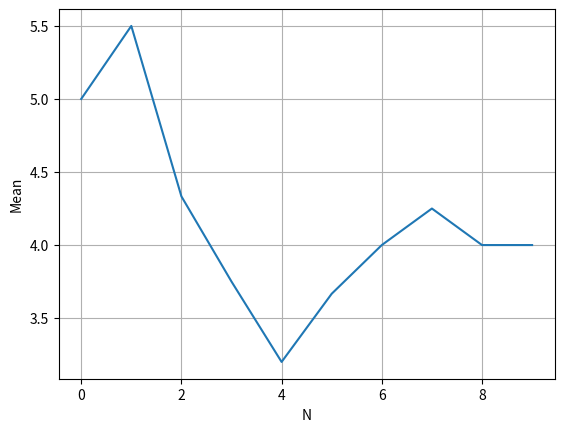
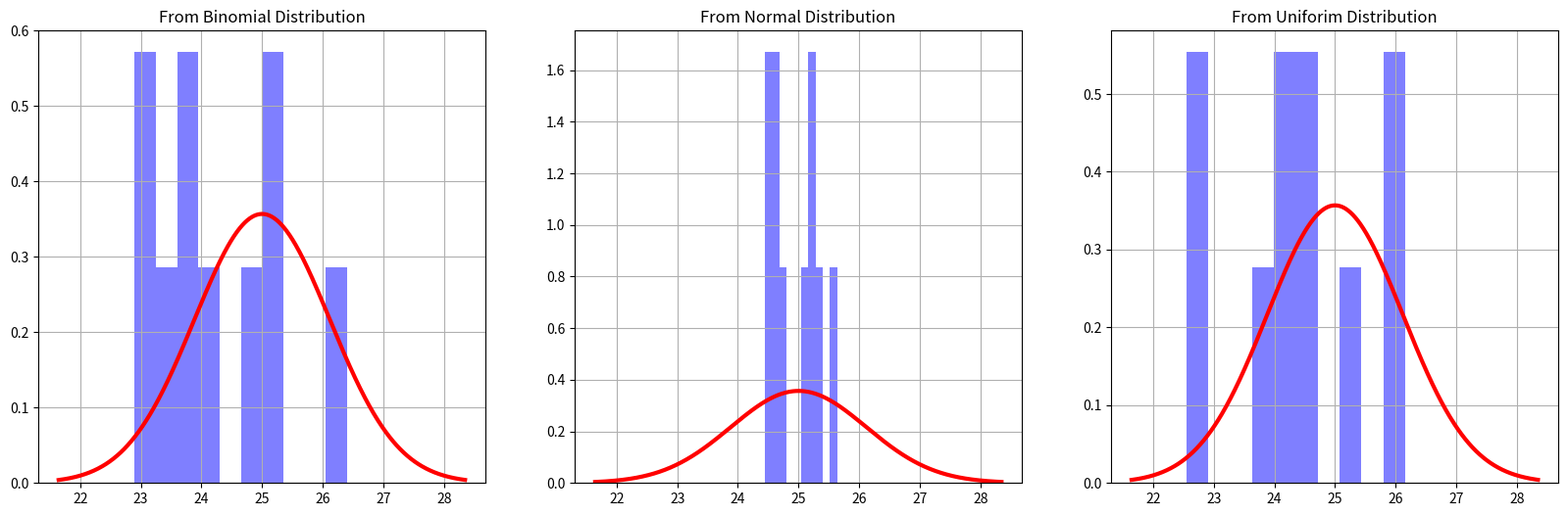

Reproduce these figures in Python, in order.
# 必要なモジュールの導入
import numpy as np
import matplotlib.pyplot as plt
import seaborn as sns
from scipy.stats import norm, binom

# matplotlibでグラフが描画されないとき，「#」を外してこちらを実行する
# %matplotlib inline

data1 = np.array([1,2,3,4,5,6,7,8,9,10])
data2 = np.array([10,9,8,7,6,5,4,3,2,1])
print(data1 * 2)
print(data1 ** 2)
print(data1 * data2)

data = np.array([1,2,3,4,5,6,7,8,9,10])
print(np.random.choice(data, 10, replace = True))
print(np.random.choice(data, 10, replace = False))

# コードを記述し，グラフを描いてみよ

# コードを記述し，グラフを描いてみよ

def cubic(x):
  return x**3

minus = lambda x: (- x)

print(cubic(3))
print(minus(-5))

# コードを記述し，確率を計算せよ


# 二項分布と正規分布の分布の様子がかけ離れたものでないか，グラフを描いて確認せよ


# 大数の法則

# 試行回数（ここを変化させてみる）
N = 10

# さいころ
dice = np.array([1,2,3,4,5,6])
counter = np.arange(1, N+1)

# さいころの目の和
throw = np.random.choice(dice, N).cumsum()
plt.plot(throw / counter)
plt.xlabel("N")
plt.ylabel("Mean")
plt.grid(True)

# 二項分布B(N,p)のNとpを設定（ここのNは大きい値に設定しなくてよい）
N, p = 50, .5

# 1回に抽出する標本の大きさを設定（このsizeを大きくするとそれぞれのヒストグラムの形状はどうなるか）
size = 10

# 標本平均をとる回数を設定（timesは何回標本平均をとるか→描画するヒストグラムのデータ数）
times = 10

# スタージェスの公式からくる，程よいとされるヒストグラムの階級数
# k = 1 + np.log2(times)

# 以下は自動的に計算される（中身を書き換えて遊んでもいいけど，触らなくても実験ができるように設計しています）

# 二項分布の平均mと標準偏差s→正規分布N(m,s^2)に従う標本と分布の様子が似てくるはず
m = N * p
s = (N * p * (1-p))**0.5

# 一様分布U(alpha,beta)の平均と分散の式からalpha,betaの値を求める
alpha, beta = m - s * (3.0 ** 0.5), m + s * (3.0 ** 0.5)

# 中心極限定理の主張する，標本平均の分布が近づくとされる正規分布の理論的な平均と標準偏差
mu = m
sigma = s / (size ** 0.5)

# 標本平均を収集する配列（まずは空列として用意）
bin_mean_array = np.array([])
norm_mean_array = np.array([])
uni_mean_array = np.array([])

# 二項分布に従うデータからsize個のデータを抽出し，標本平均をとる操作をtimes回行う
for i in range(times):
  cum_variables = np.random.binomial(N,p,size).cumsum() # B(N,p)に従う乱数をsize個取り出したものを配列にし，その累積和（cumsum）をとる
  bin_mean_array = np.append(bin_mean_array, cum_variables[-1] / size) # 上の累積和の結果をsizeで割り平均をとり，配列bin_mean_arrayに加える

# 正規分布に従うデータからsize個のデータを抽出し，標本平均をとる操作をtimes回行う
for i in range(times):
  cum_variables = np.random.normal(m,s,size).cumsum()
  norm_mean_array = np.append(norm_mean_array, cum_variables[-1] / size)

# 一様分布に従うデータからsize個のデータを抽出し，標本平均をとる操作をtimes回行う
for i in range(times):
  cum_variables = (np.random.rand(size) * (beta - alpha) + alpha).cumsum()
  uni_mean_array = np.append(uni_mean_array, cum_variables[-1] / size)

# ヒストグラムの描画
plt.figure(figsize=(20,6))
x = np.arange(mu - 3*sigma,mu + 3*sigma,.01) #理論的な正規分布の描画範囲

# 二項分布からの標本平均のヒストグラム
plt.subplot(1,3,1)
plt.hist(bin_mean_array,density=True,color="blue",alpha=.5)
y1 = norm.pdf(x, loc = mu, scale = sigma) # 中心極限定理の正規分布の描画
plt.plot(x,y1,linewidth=3,color="red")
plt.grid(True)
plt.title("From Binomial Distribution")

# 正規分布からの標本平均のヒストグラム
plt.subplot(1,3,2)
plt.hist(norm_mean_array,density=True,color="blue",alpha=.5)
y2 = norm.pdf(x, loc = mu, scale = sigma)
plt.plot(x,y2,linewidth=3,color="red")
plt.grid(True)
plt.title("From Normal Distribution")

# 一様分布からの標本平均のヒストグラム
plt.subplot(1,3,3)
plt.hist(uni_mean_array,density=True,color="blue",alpha=.5)
y3 = norm.pdf(x, loc = mu, scale = sigma)
plt.plot(x,y3,linewidth=3,color="red")
plt.grid(True)
plt.title("From Uniforim Distribution")
